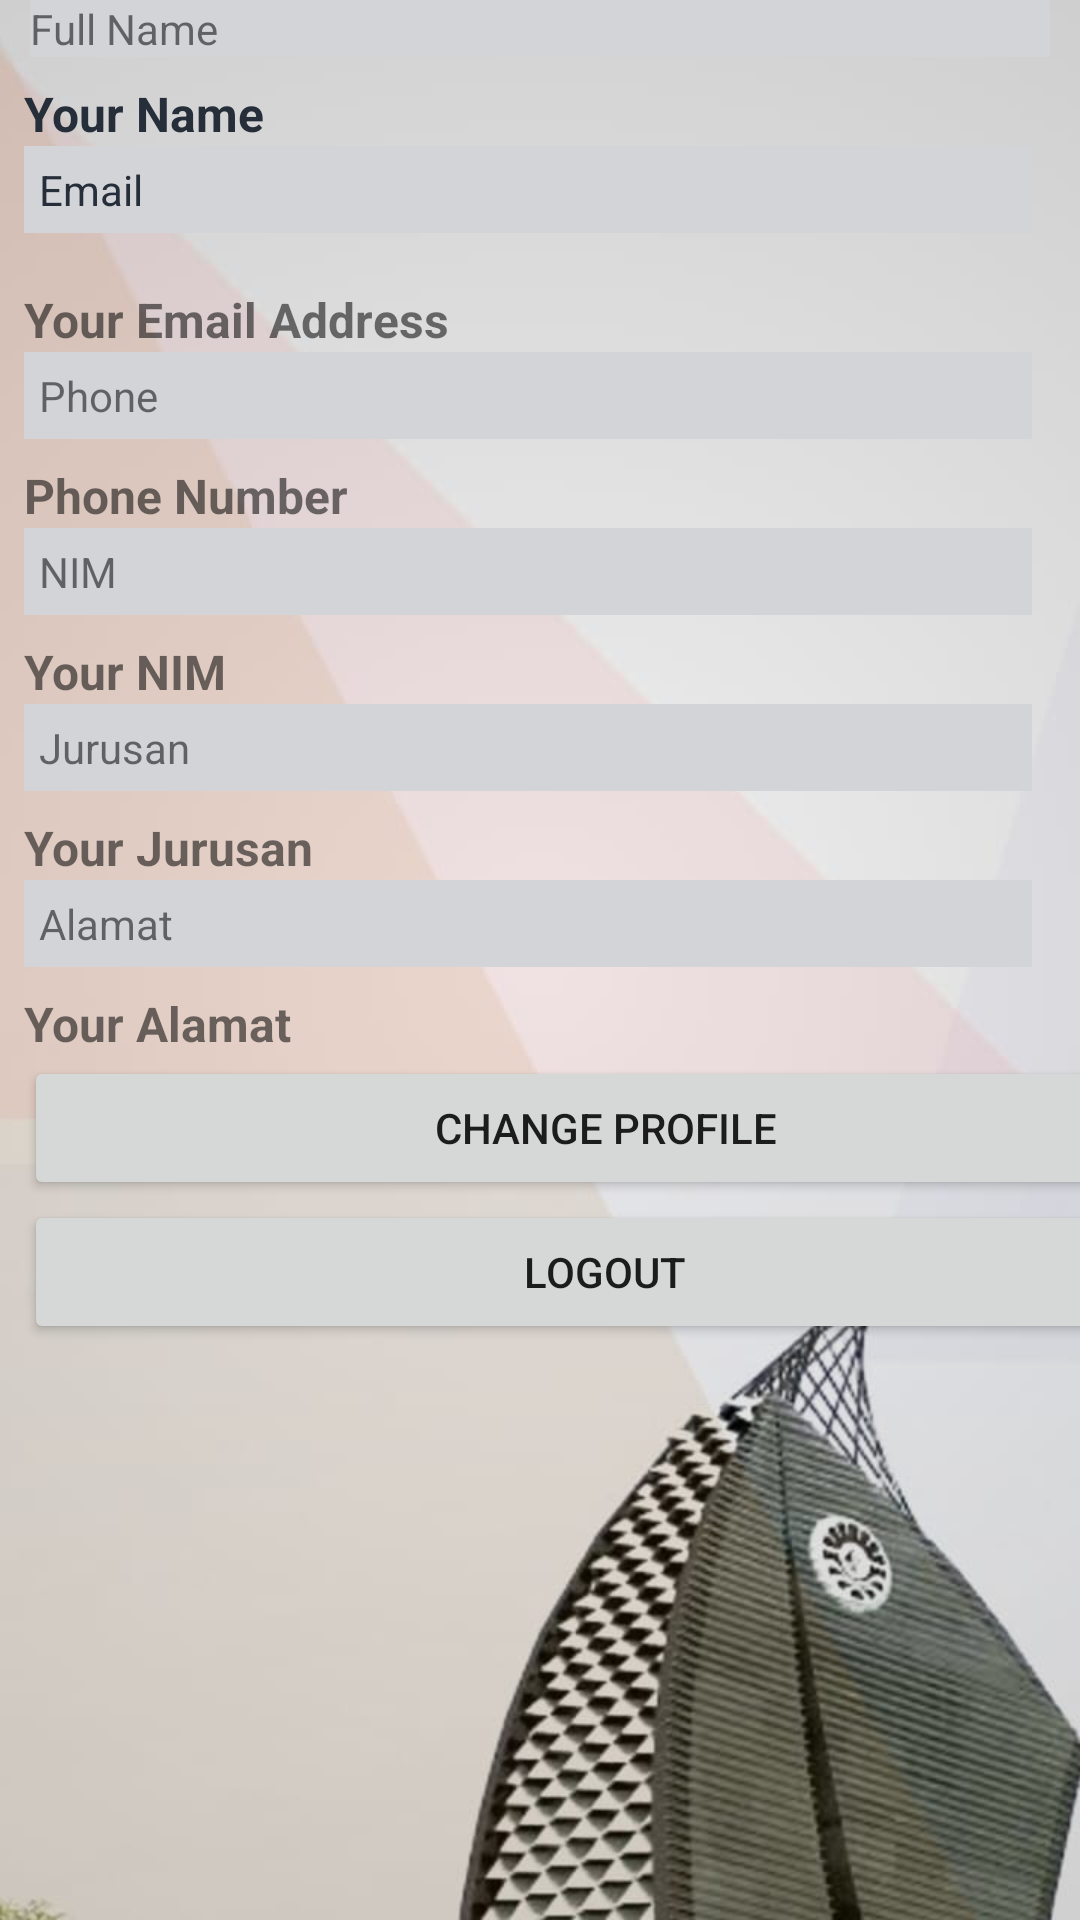

Reconstruct the res/layout file that produces this screen, plus the resources it refers to.
<!-- AndroidManifest.xml: application theme AppTheme.NoActionBar -->
<!-- res/layout/activity_edit_profile.xml -->
<?xml version="1.0" encoding="utf-8"?>
<LinearLayout xmlns:android="http://schemas.android.com/apk/res/android"
    xmlns:app="http://schemas.android.com/apk/res-auto"
    xmlns:tools="http://schemas.android.com/tools"
    android:layout_width="match_parent"
    android:layout_height="match_parent"
    android:background="@drawable/adc"
    android:orientation="vertical"
    tools:context=".EditProfile">

    <TextView
        android:id="@+id/textView3"
        android:layout_width="match_parent"
        android:layout_height="wrap_content"
        android:background="#D2D4D8"
        android:layout_marginStart="10dp"
        android:layout_marginEnd="10dp"
        android:text="Full Name" />

    <TextView
        android:id="@+id/profileName"
        android:layout_width="match_parent"
        android:layout_height="wrap_content"
        android:layout_marginStart="8dp"
        android:layout_marginTop="8dp"
        android:layout_marginEnd="16dp"
        android:text="Your Name"
        android:textColor="@color/colorPrimaryDark"
        android:textSize="16sp"
        android:textStyle="bold" />

    <TextView
        android:id="@+id/textView4"
        android:layout_width="match_parent"
        android:layout_height="wrap_content"
        android:layout_marginStart="8dp"
        android:layout_marginEnd="16dp"
        android:padding="5dp"
        android:background="#D2D4D8"
        android:layout_marginBottom="10dp"
        android:text="Email"
        android:textColor="@color/colorPrimaryDark"
        app:layout_constraintEnd_toEndOf="parent"
        app:layout_constraintStart_toEndOf="@+id/imageView3"
        app:layout_constraintTop_toTopOf="@+id/imageView3" />

    <TextView
        android:id="@+id/profileEmail"
        android:layout_width="match_parent"
        android:layout_height="wrap_content"
        android:layout_marginStart="8dp"
        android:layout_marginTop="8dp"
        android:layout_marginEnd="16dp"
        android:text="Your Email Address"
        android:textSize="16sp"
        android:textStyle="bold"
        app:layout_constraintEnd_toEndOf="parent"
        app:layout_constraintStart_toEndOf="@+id/imageView3"
        app:layout_constraintTop_toBottomOf="@+id/textView4" />

    <TextView
        android:id="@+id/textView5"
        android:layout_width="match_parent"
        android:layout_height="wrap_content"
        android:layout_marginStart="8dp"
        android:padding="5dp"
        android:background="#D2D4D8"
        android:layout_marginEnd="16dp"
        android:text="Phone" />

    <TextView
        android:id="@+id/profilePhone"
        android:layout_width="match_parent"
        android:layout_height="wrap_content"
        android:layout_marginStart="8dp"
        android:layout_marginTop="8dp"
        android:text="Phone Number"
        android:textSize="16sp"
        android:textStyle="bold" />

    <TextView
        android:layout_width="match_parent"
        android:layout_height="wrap_content"
        android:layout_marginStart="8dp"
        android:background="#D2D4D8"
        android:padding="5dp"
        android:layout_marginEnd="16dp"
        android:text="NIM" />

    <TextView
        android:id="@+id/profileNim"
        android:layout_width="match_parent"
        android:layout_height="wrap_content"
        android:layout_marginStart="8dp"
        android:layout_marginTop="8dp"
        android:layout_marginEnd="16dp"
        android:text="Your NIM"
        android:textSize="16sp"
        android:textStyle="bold" />

    <TextView
        android:layout_width="match_parent"
        android:layout_height="wrap_content"
        android:layout_marginStart="8dp"
        android:layout_marginEnd="16dp"
        android:padding="5dp"
        android:background="#D2D4D8"
        android:text="Jurusan" />

    <TextView
        android:id="@+id/profileJurusan"
        android:layout_width="match_parent"
        android:layout_height="wrap_content"
        android:layout_marginStart="8dp"
        android:layout_marginTop="8dp"
        android:layout_marginEnd="16dp"
        android:text="Your Jurusan"
        android:textSize="16sp"
        android:textStyle="bold" />

    <TextView
        android:layout_width="match_parent"
        android:layout_height="wrap_content"
        android:layout_marginStart="8dp"
        android:layout_marginEnd="16dp"
        android:padding="5dp"
        android:background="#D2D4D8"
        android:text="Alamat" />

    <TextView
        android:id="@+id/profileAlamat"
        android:layout_width="match_parent"
        android:layout_height="wrap_content"
        android:layout_marginStart="8dp"
        android:layout_marginTop="8dp"
        android:layout_marginEnd="16dp"
        android:text="Your Alamat"
        android:textSize="16sp"
        android:textStyle="bold" />

    <Button
        android:id="@+id/changeProfile"
        android:layout_width="388dp"
        android:layout_height="wrap_content"
        android:layout_marginStart="8dp"
        android:layout_marginEnd="8dp"
        android:text="Change Profile" />

    <Button
        android:id="@+id/button"
        android:layout_width="387dp"
        android:layout_height="wrap_content"
        android:layout_marginStart="8dp"
        android:layout_marginEnd="8dp"
        android:onClick="logout"
        android:text="Logout" />

</LinearLayout>
<!-- resources referenced by this layout -->
<resources>
  <color name="colorPrimaryDark">#262E3A </color>
  <!-- drawable adc: jpg bitmap (drawable, 32761 bytes) -->
  <style name="AppTheme.NoActionBar">
          <item name="windowActionBar">false</item>
          <item name="windowNoTitle">true</item>
      </style>
</resources>
